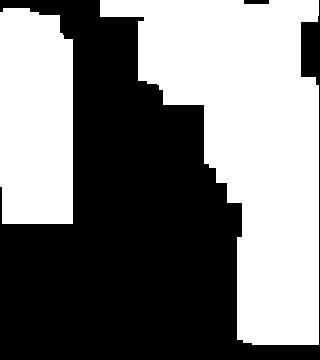

Source data for this figure (header and first rows):
2.400000000000000000e+01, 2.400000000000000000e+01, 2.400000000000000000e+01, 0.000000000000000000e+00, 0.000000000000000000e+00, 0.000000000000000000e+00, 8.000000000000000000e+00, 8.000000000000000000e+00, 8.000000000000000000e+00, 3.200000000000000000e+01, 2.800000000000000000e+01, 2.800000000000000000e+01, 2.800000000000000000e+01, 2.800000000000000000e+01, 2.800000000000000000e+01, 2.800000000000000000e+01, 2.800000000000000000e+01, 2.800000000000000000e+01, 2.000000000000000000e+00, 0.000000000000000000e+00
2.400000000000000000e+01, 2.400000000000000000e+01, 2.400000000000000000e+01, 0.000000000000000000e+00, 0.000000000000000000e+00, 0.000000000000000000e+00, 0.000000000000000000e+00, 0.000000000000000000e+00, 2.400000000000000000e+01, 3.200000000000000000e+01, 2.800000000000000000e+01, 2.800000000000000000e+01, 2.800000000000000000e+01, 2.800000000000000000e+01, 2.800000000000000000e+01, 2.800000000000000000e+01, 2.800000000000000000e+01, 2.800000000000000000e+01, 0.000000000000000000e+00, 0.000000000000000000e+00
2.400000000000000000e+01, 2.400000000000000000e+01, 2.400000000000000000e+01, 3.200000000000000000e+01, 0.000000000000000000e+00, 0.000000000000000000e+00, 0.000000000000000000e+00, 0.000000000000000000e+00, 2.400000000000000000e+01, 3.200000000000000000e+01, 2.800000000000000000e+01, 2.800000000000000000e+01, 2.800000000000000000e+01, 2.800000000000000000e+01, 2.800000000000000000e+01, 2.800000000000000000e+01, 2.800000000000000000e+01, 2.800000000000000000e+01, 0.000000000000000000e+00, 0.000000000000000000e+00
2.400000000000000000e+01, 2.400000000000000000e+01, 2.400000000000000000e+01, 3.200000000000000000e+01, 0.000000000000000000e+00, 0.000000000000000000e+00, 0.000000000000000000e+00, 0.000000000000000000e+00, 2.400000000000000000e+01, 3.200000000000000000e+01, 2.800000000000000000e+01, 2.800000000000000000e+01, 2.800000000000000000e+01, 2.800000000000000000e+01, 2.800000000000000000e+01, 2.800000000000000000e+01, 2.800000000000000000e+01, 2.800000000000000000e+01, 0.000000000000000000e+00, 0.000000000000000000e+00
2.400000000000000000e+01, 2.400000000000000000e+01, 2.400000000000000000e+01, 3.200000000000000000e+01, 0.000000000000000000e+00, 0.000000000000000000e+00, 0.000000000000000000e+00, 0.000000000000000000e+00, 2.400000000000000000e+01, 3.200000000000000000e+01, 3.200000000000000000e+01, 2.400000000000000000e+01, 2.400000000000000000e+01, 2.400000000000000000e+01, 2.400000000000000000e+01, 2.400000000000000000e+01, 2.400000000000000000e+01, 3.200000000000000000e+01, 2.500000000000000000e+01, 0.000000000000000000e+00
2.400000000000000000e+01, 2.400000000000000000e+01, 2.400000000000000000e+01, 3.200000000000000000e+01, 0.000000000000000000e+00, 0.000000000000000000e+00, 0.000000000000000000e+00, 0.000000000000000000e+00, 0.000000000000000000e+00, 0.000000000000000000e+00, 3.500000000000000000e+01, 3.500000000000000000e+01, 3.500000000000000000e+01, 2.400000000000000000e+01, 3.000000000000000000e+01, 3.000000000000000000e+01, 3.000000000000000000e+01, 3.000000000000000000e+01, 3.000000000000000000e+01, 0.000000000000000000e+00
2.400000000000000000e+01, 2.400000000000000000e+01, 2.400000000000000000e+01, 3.200000000000000000e+01, 0.000000000000000000e+00, 0.000000000000000000e+00, 0.000000000000000000e+00, 0.000000000000000000e+00, 0.000000000000000000e+00, 0.000000000000000000e+00, 0.000000000000000000e+00, 0.000000000000000000e+00, 2.800000000000000000e+01, 2.400000000000000000e+01, 3.000000000000000000e+01, 3.000000000000000000e+01, 3.000000000000000000e+01, 3.000000000000000000e+01, 3.000000000000000000e+01, 0.000000000000000000e+00
2.400000000000000000e+01, 2.400000000000000000e+01, 2.400000000000000000e+01, 3.200000000000000000e+01, 0.000000000000000000e+00, 0.000000000000000000e+00, 0.000000000000000000e+00, 0.000000000000000000e+00, 0.000000000000000000e+00, 0.000000000000000000e+00, 0.000000000000000000e+00, 0.000000000000000000e+00, 2.800000000000000000e+01, 2.400000000000000000e+01, 3.000000000000000000e+01, 3.000000000000000000e+01, 3.000000000000000000e+01, 3.000000000000000000e+01, 3.000000000000000000e+01, 0.000000000000000000e+00
2.400000000000000000e+01, 2.400000000000000000e+01, 2.400000000000000000e+01, 3.200000000000000000e+01, 0.000000000000000000e+00, 0.000000000000000000e+00, 0.000000000000000000e+00, 0.000000000000000000e+00, 0.000000000000000000e+00, 0.000000000000000000e+00, 0.000000000000000000e+00, 0.000000000000000000e+00, 2.800000000000000000e+01, 2.400000000000000000e+01, 3.000000000000000000e+01, 3.000000000000000000e+01, 3.000000000000000000e+01, 3.000000000000000000e+01, 3.000000000000000000e+01, 0.000000000000000000e+00
1.400000000000000000e+01, 1.400000000000000000e+01, 1.400000000000000000e+01, 3.200000000000000000e+01, 0.000000000000000000e+00, 0.000000000000000000e+00, 0.000000000000000000e+00, 0.000000000000000000e+00, 0.000000000000000000e+00, 0.000000000000000000e+00, 0.000000000000000000e+00, 0.000000000000000000e+00, 2.800000000000000000e+01, 2.400000000000000000e+01, 3.000000000000000000e+01, 3.000000000000000000e+01, 3.000000000000000000e+01, 3.000000000000000000e+01, 3.000000000000000000e+01, 0.000000000000000000e+00
3.600000000000000000e+01, 3.600000000000000000e+01, 3.600000000000000000e+01, 3.600000000000000000e+01, 0.000000000000000000e+00, 0.000000000000000000e+00, 0.000000000000000000e+00, 0.000000000000000000e+00, 0.000000000000000000e+00, 0.000000000000000000e+00, 0.000000000000000000e+00, 0.000000000000000000e+00, 0.000000000000000000e+00, 2.000000000000000000e+01, 3.000000000000000000e+01, 3.000000000000000000e+01, 3.000000000000000000e+01, 3.000000000000000000e+01, 3.000000000000000000e+01, 0.000000000000000000e+00
2.000000000000000000e+01, 2.000000000000000000e+01, 2.000000000000000000e+01, 2.000000000000000000e+01, 0.000000000000000000e+00, 0.000000000000000000e+00, 0.000000000000000000e+00, 0.000000000000000000e+00, 0.000000000000000000e+00, 0.000000000000000000e+00, 0.000000000000000000e+00, 0.000000000000000000e+00, 0.000000000000000000e+00, 0.000000000000000000e+00, 3.000000000000000000e+01, 3.000000000000000000e+01, 3.000000000000000000e+01, 3.000000000000000000e+01, 3.000000000000000000e+01, 0.000000000000000000e+00
2.000000000000000000e+01, 2.000000000000000000e+01, 2.000000000000000000e+01, 2.000000000000000000e+01, 0.000000000000000000e+00, 0.000000000000000000e+00, 0.000000000000000000e+00, 0.000000000000000000e+00, 0.000000000000000000e+00, 0.000000000000000000e+00, 0.000000000000000000e+00, 0.000000000000000000e+00, 0.000000000000000000e+00, 0.000000000000000000e+00, 0.000000000000000000e+00, 2.000000000000000000e+01, 2.000000000000000000e+01, 2.000000000000000000e+01, 5.000000000000000000e+00, 0.000000000000000000e+00
2.000000000000000000e+01, 2.000000000000000000e+01, 2.000000000000000000e+01, 2.000000000000000000e+01, 0.000000000000000000e+00, 0.000000000000000000e+00, 0.000000000000000000e+00, 0.000000000000000000e+00, 0.000000000000000000e+00, 0.000000000000000000e+00, 0.000000000000000000e+00, 0.000000000000000000e+00, 0.000000000000000000e+00, 0.000000000000000000e+00, 0.000000000000000000e+00, 2.000000000000000000e+01, 2.000000000000000000e+01, 2.000000000000000000e+01, 5.000000000000000000e+00, 0.000000000000000000e+00
0.000000000000000000e+00, 0.000000000000000000e+00, 0.000000000000000000e+00, 0.000000000000000000e+00, 0.000000000000000000e+00, 0.000000000000000000e+00, 0.000000000000000000e+00, 0.000000000000000000e+00, 0.000000000000000000e+00, 0.000000000000000000e+00, 0.000000000000000000e+00, 0.000000000000000000e+00, 0.000000000000000000e+00, 0.000000000000000000e+00, 3.000000000000000000e+01, 2.000000000000000000e+01, 2.000000000000000000e+01, 2.000000000000000000e+01, 5.000000000000000000e+00, 0.000000000000000000e+00
0.000000000000000000e+00, 0.000000000000000000e+00, 0.000000000000000000e+00, 0.000000000000000000e+00, 0.000000000000000000e+00, 0.000000000000000000e+00, 0.000000000000000000e+00, 0.000000000000000000e+00, 0.000000000000000000e+00, 0.000000000000000000e+00, 0.000000000000000000e+00, 0.000000000000000000e+00, 0.000000000000000000e+00, 0.000000000000000000e+00, 3.000000000000000000e+01, 2.000000000000000000e+01, 2.000000000000000000e+01, 2.000000000000000000e+01, 2.000000000000000000e+01, 0.000000000000000000e+00
0.000000000000000000e+00, 0.000000000000000000e+00, 0.000000000000000000e+00, 0.000000000000000000e+00, 0.000000000000000000e+00, 0.000000000000000000e+00, 0.000000000000000000e+00, 0.000000000000000000e+00, 0.000000000000000000e+00, 0.000000000000000000e+00, 0.000000000000000000e+00, 0.000000000000000000e+00, 0.000000000000000000e+00, 0.000000000000000000e+00, 3.000000000000000000e+01, 2.000000000000000000e+01, 2.000000000000000000e+01, 2.000000000000000000e+01, 2.000000000000000000e+01, 0.000000000000000000e+00
0.000000000000000000e+00, 0.000000000000000000e+00, 0.000000000000000000e+00, 0.000000000000000000e+00, 0.000000000000000000e+00, 0.000000000000000000e+00, 0.000000000000000000e+00, 0.000000000000000000e+00, 0.000000000000000000e+00, 0.000000000000000000e+00, 0.000000000000000000e+00, 0.000000000000000000e+00, 0.000000000000000000e+00, 0.000000000000000000e+00, 3.000000000000000000e+01, 2.000000000000000000e+01, 2.000000000000000000e+01, 2.000000000000000000e+01, 2.000000000000000000e+01, 0.000000000000000000e+00
0.000000000000000000e+00, 0.000000000000000000e+00, 0.000000000000000000e+00, 0.000000000000000000e+00, 0.000000000000000000e+00, 0.000000000000000000e+00, 0.000000000000000000e+00, 0.000000000000000000e+00, 0.000000000000000000e+00, 0.000000000000000000e+00, 0.000000000000000000e+00, 0.000000000000000000e+00, 0.000000000000000000e+00, 0.000000000000000000e+00, 3.000000000000000000e+01, 2.000000000000000000e+01, 2.000000000000000000e+01, 2.000000000000000000e+01, 2.000000000000000000e+01, 0.000000000000000000e+00
0.000000000000000000e+00, 0.000000000000000000e+00, 0.000000000000000000e+00, 0.000000000000000000e+00, 0.000000000000000000e+00, 0.000000000000000000e+00, 0.000000000000000000e+00, 0.000000000000000000e+00, 0.000000000000000000e+00, 0.000000000000000000e+00, 0.000000000000000000e+00, 0.000000000000000000e+00, 0.000000000000000000e+00, 0.000000000000000000e+00, 3.000000000000000000e+01, 2.000000000000000000e+01, 2.000000000000000000e+01, 2.000000000000000000e+01, 2.000000000000000000e+01, 0.000000000000000000e+00
0.000000000000000000e+00, 0.000000000000000000e+00, 0.000000000000000000e+00, 0.000000000000000000e+00, 0.000000000000000000e+00, 0.000000000000000000e+00, 0.000000000000000000e+00, 0.000000000000000000e+00, 0.000000000000000000e+00, 0.000000000000000000e+00, 0.000000000000000000e+00, 0.000000000000000000e+00, 0.000000000000000000e+00, 0.000000000000000000e+00, 3.000000000000000000e+01, 2.400000000000000000e+01, 2.400000000000000000e+01, 2.400000000000000000e+01, 2.400000000000000000e+01, 0.000000000000000000e+00
0.000000000000000000e+00, 0.000000000000000000e+00, 0.000000000000000000e+00, 0.000000000000000000e+00, 0.000000000000000000e+00, 0.000000000000000000e+00, 0.000000000000000000e+00, 0.000000000000000000e+00, 0.000000000000000000e+00, 0.000000000000000000e+00, 0.000000000000000000e+00, 0.000000000000000000e+00, 0.000000000000000000e+00, 0.000000000000000000e+00, 0.000000000000000000e+00, 0.000000000000000000e+00, 0.000000000000000000e+00, 0.000000000000000000e+00, 0.000000000000000000e+00, 0.000000000000000000e+00
